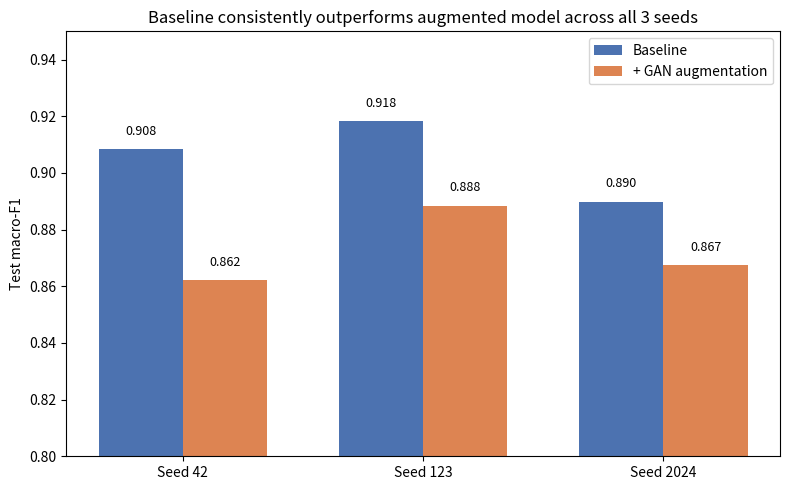

Write Python code to recreate this figure.
import matplotlib.pyplot as plt
import numpy as np

# from your Stage 7 output, no retraining needed
seeds = [42, 123, 2024]
baseline = [0.9085, 0.9184, 0.8899]
augmented = [0.8621, 0.8885, 0.8674]

fig, ax = plt.subplots(figsize=(8, 5))
x = np.arange(len(seeds))
width = 0.35

ax.bar(x - width/2, baseline, width, label="Baseline", color="#4C72B0")
ax.bar(x + width/2, augmented, width, label="+ GAN augmentation", color="#DD8452")

for i in range(len(seeds)):
    ax.text(x[i] - width/2, baseline[i] + 0.005, f"{baseline[i]:.3f}", ha="center", fontsize=9)
    ax.text(x[i] + width/2, augmented[i] + 0.005, f"{augmented[i]:.3f}", ha="center", fontsize=9)

ax.set_xticks(x)
ax.set_xticklabels([f"Seed {s}" for s in seeds])
ax.set_ylabel("Test macro-F1")
ax.set_ylim(0.80, 0.95)
ax.set_title("Baseline consistently outperforms augmented model across all 3 seeds")
ax.legend()
plt.tight_layout()
plt.savefig("multiseed_comparison.png", dpi=150)
print("Saved multiseed_comparison.png")
